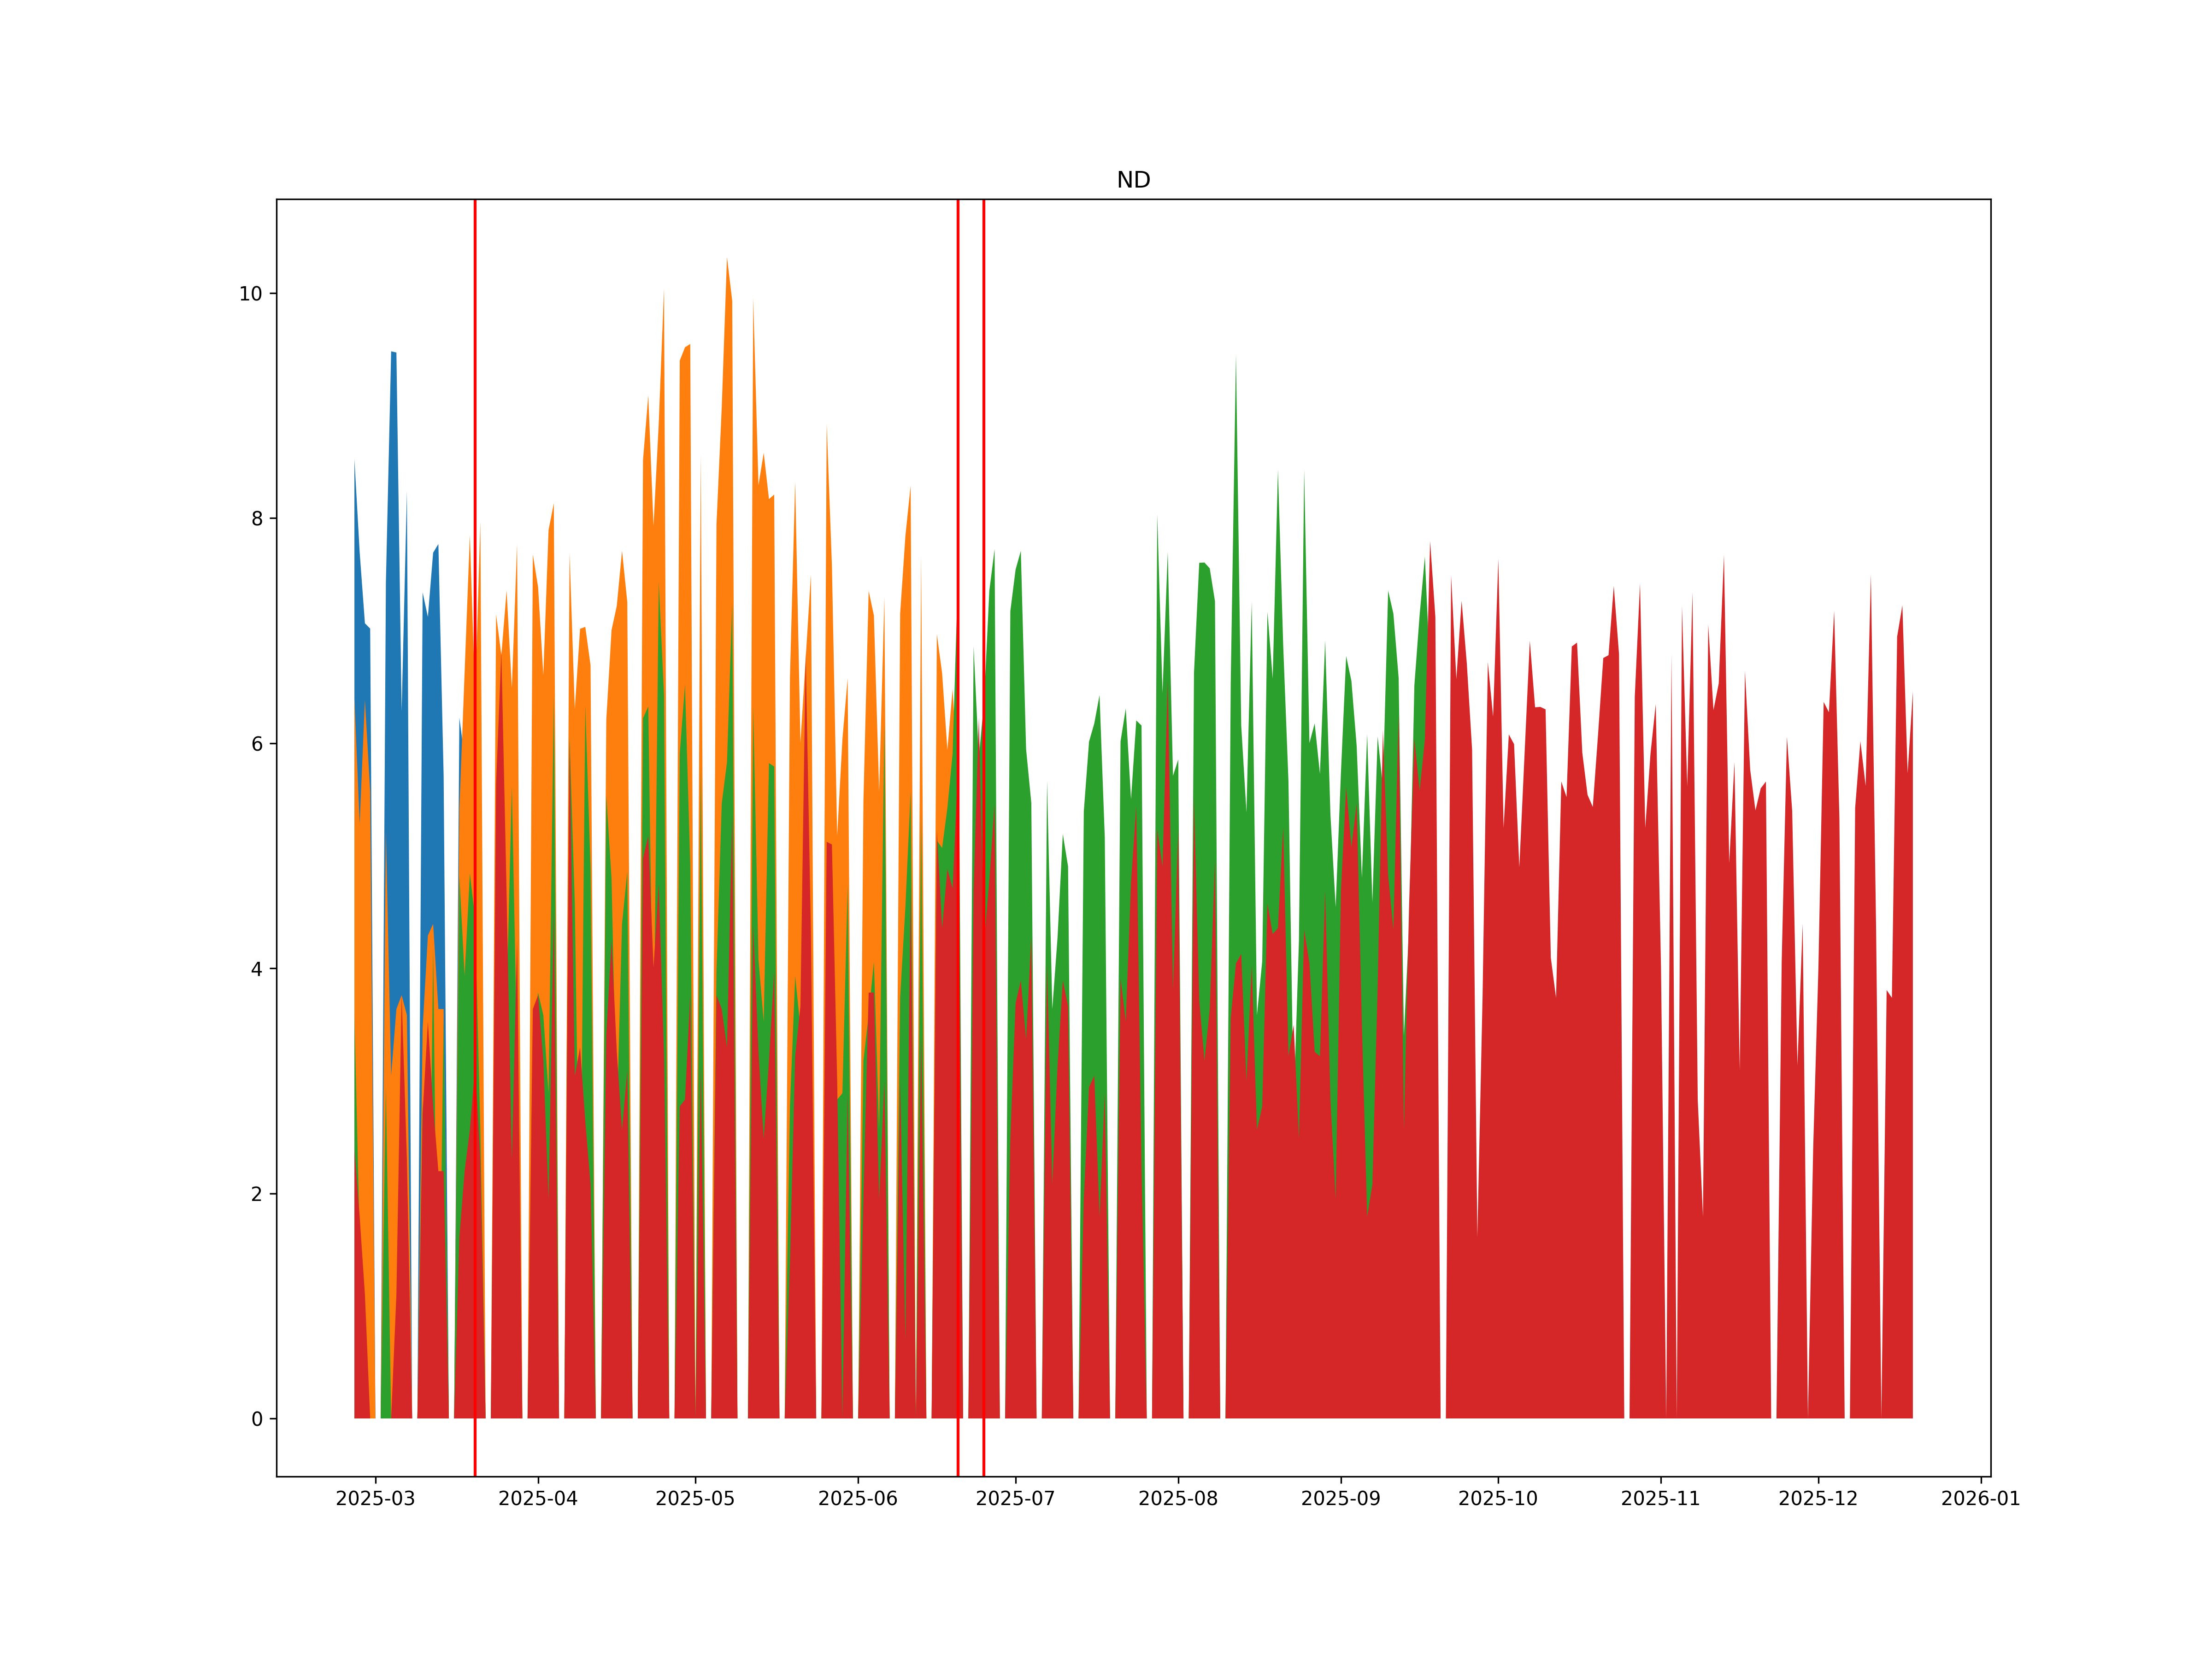

Data behind this chart, as committed beside it:
, ticker1, ticker2, date
0, NDH5, NDM5, 2025-03-20
1, NDM5, NDU5, 2025-06-20
2, NDU5, NDZ5, 2025-06-25
